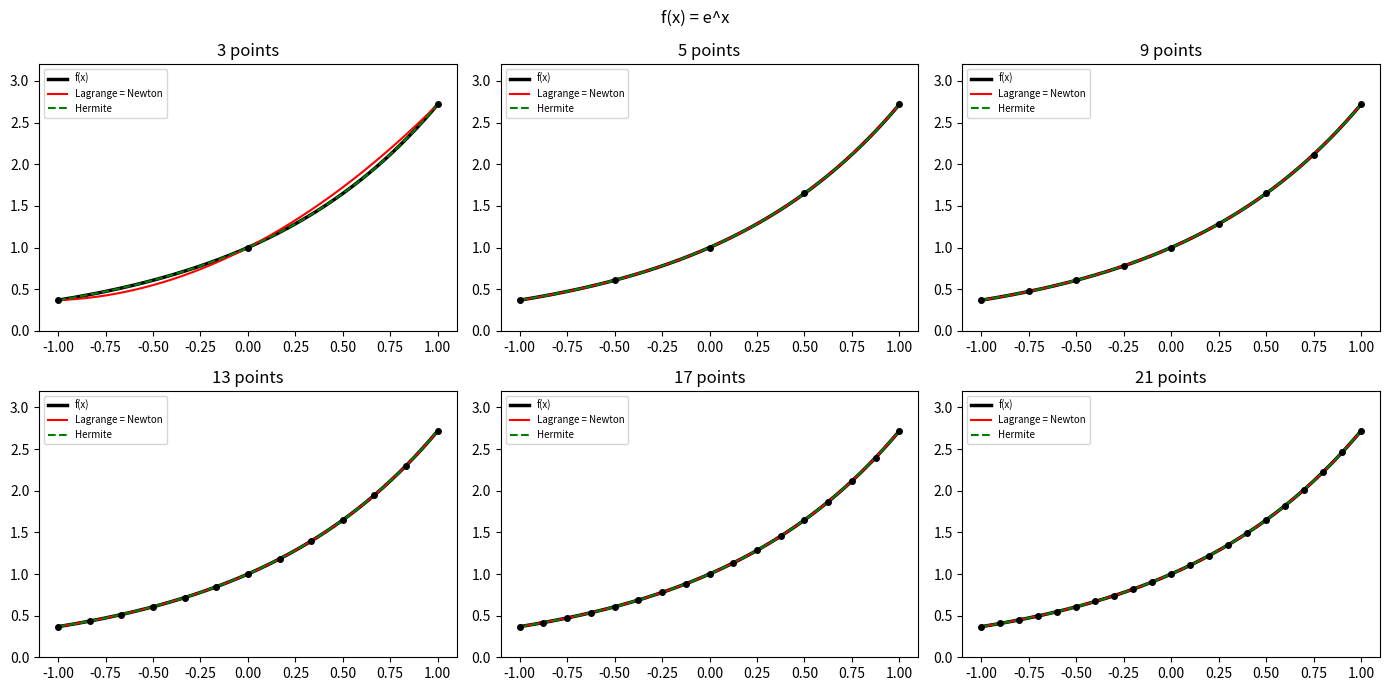
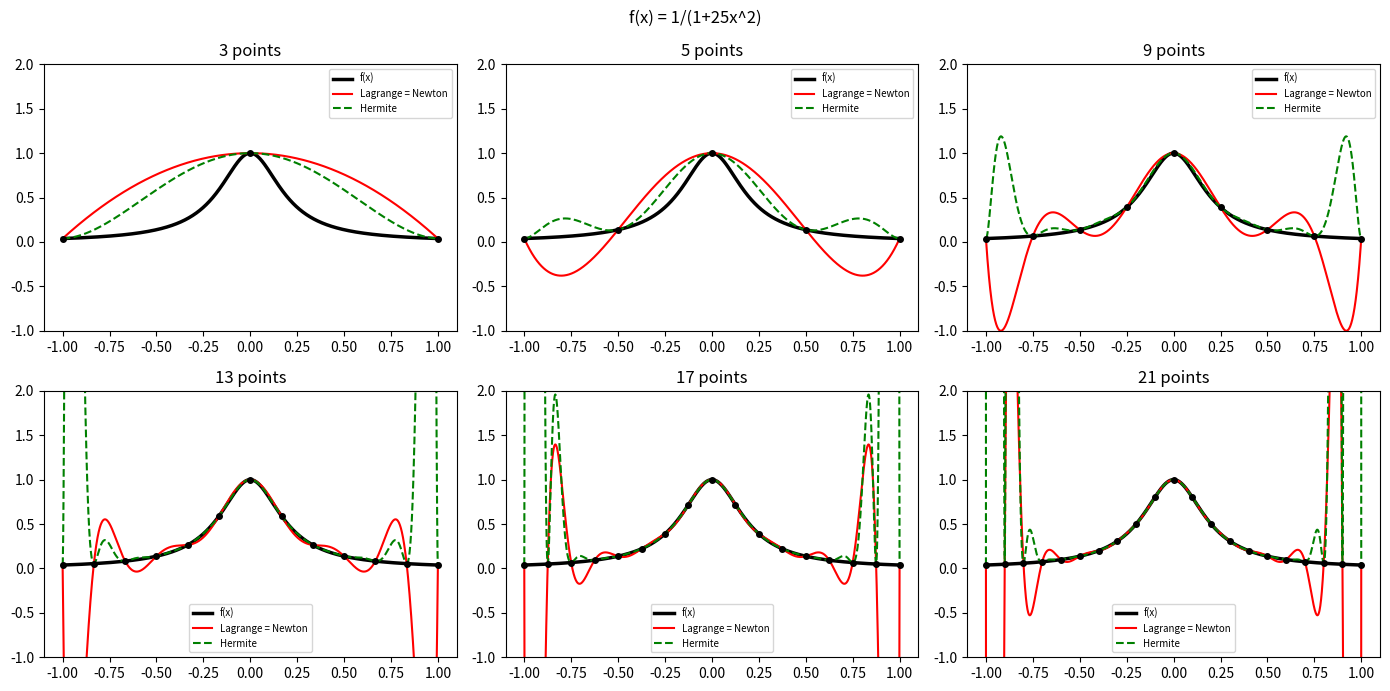

The script that saved these images, in order:
import numpy as np
import matplotlib.pyplot as plt

# functions + their derivatives 
def f1(x): return np.exp(x)
def df1(x): return np.exp(x)

def f2(x): return 1 / (1 + 25 * x**2)
def df2(x): return -50 * x / (1 + 25 * x**2)**2

# name, f, f', ylim for the plots
funcs = [("e^x", f1, df1, (0, 3.2)),
         ("1/(1+25x^2)", f2, df2, (-1, 2))]


# ---------------- lagrange ----------------

def lag_basis(nodes, k):
    # L_k = prod (x - xj) / (xk - xj), j != k
    L = np.poly1d([1.0])
    d = 1.0
    for j in range(len(nodes)):
        if j == k:
            continue
        L = L * np.poly1d([1.0, -nodes[j]])
        d *= nodes[k] - nodes[j]
    return L / d, d

def lag_poly(nodes, y):
    P = np.poly1d([0.0])
    for k in range(len(nodes)):
        L, _ = lag_basis(nodes, k)
        P = P + y[k] * L
    return P

def lag_eval(nodes, y, x):
    res = np.zeros_like(x)
    for k in range(len(nodes)):
        L = np.ones_like(x)
        for j in range(len(nodes)):
            if j != k:
                L = L * (x - nodes[j]) / (nodes[k] - nodes[j])
        res = res + y[k] * L
    return res


# ---------------- newton / hermite ----------------

def div_diff(z, y, dy=None):
    
    m = len(z)
    Q = np.zeros((m, m))
    Q[:, 0] = y
    for j in range(1, m):
        for i in range(j, m):
            if z[i] == z[i - j]:
                Q[i, j] = dy(z[i])
            else:
                Q[i, j] = (Q[i, j-1] - Q[i-1, j-1]) / (z[i] - z[i-j])
    return Q

def newton_poly(z, c):
    P = np.poly1d([c[-1]])
    for k in range(len(c) - 2, -1, -1):
        P = P * np.poly1d([1.0, -z[k]]) + c[k]
    return P

def newton_eval(z, c, x):
    P = c[-1] * np.ones_like(x)
    for k in range(len(c) - 2, -1, -1):
        P = P * (x - z[k]) + c[k]
    return P


# ---------------- printing stuff ----------------

def factor(z):
    if z == 0:
        return "x"
    if z < 0:
        return f"(x + {-z:g})"
    return f"(x - {z:g})"

def product(zs):
    
    s = ""
    i = 0
    while i < len(zs):
        j = i
        while j < len(zs) and zs[j] == zs[i]:
            j += 1
        s += factor(zs[i])
        if j - i > 1:
            s += f"^{j - i}"
        i = j
    return s

def poly_str(P):
    s = ""
    for i, a in enumerate(P.coeffs[::-1]):
        a = round(float(a), 6)
        if a == 0:
            continue
        num = f"{abs(a):.6f}".rstrip("0").rstrip(".")
        if i == 0:
            var = ""
        elif i == 1:
            var = "x"
        else:
            var = f"x^{i}"
        term = num + (" " + var if var else "")
        if s == "":
            s = ("-" if a < 0 else "") + term
        else:
            s += (" - " if a < 0 else " + ") + term
    return s

def newton_str(z, c):
    s = f"{c[0]:.6f}"
    for k in range(1, len(c)):
        sign = "+" if c[k] >= 0 else "-"
        s += f" {sign} {abs(c[k]):.6f}{product(z[:k])}"
    return s

def show_table(z, Q):
    for i in range(len(z)):
        row = "  ".join(f"{Q[i, j]:10.6f}" for j in range(i + 1))
        print(f"{z[i]:>5g} | {row}")


# ---------------- part 1: 3 nodes ----------------

nodes = np.array([-1.0, 0.0, 1.0])

for name, f, df, _ in funcs:
    y = f(nodes)
    print("\n" + "=" * 70)
    print(f"f(x) = {name}      nodes: {nodes}")
    print("values f(x_i) :", np.round(y, 6))

    # lagrange
    print("\n--- LAGRANGE ---")
    for k in range(3):
        Lk, d = lag_basis(nodes, k)
        num = "".join(factor(xj) for j, xj in enumerate(nodes) if j != k)
        print(f"L{k}(x) = {num} / ({d:g})  =  {poly_str(Lk)}")
    print("P(x) = " + " + ".join(f"{y[k]:.6f}*L{k}(x)" for k in range(3)))
    PL = lag_poly(nodes, y)
    print("expanded:  P(x) =", poly_str(PL))

    # newton
    print("\n--- NEWTON (divided differences table) ---")
    Q = div_diff(nodes, y)
    show_table(nodes, Q)
    c = np.diag(Q)
    print("P(x) =", newton_str(nodes, c))
    PN = newton_poly(nodes, c)
    print("expanded:  P(x) =", poly_str(PN))
    print("same polynomial as Lagrange?  max |difference| of coefficients =",
          np.max(np.abs(PN.coeffs - PL.coeffs)))

    # hermite
    print("\n--- HERMITE (each node twice, derivatives on the repeated nodes) ---")
    z = np.repeat(nodes, 2)
    Qh = div_diff(z, f(z), df)
    show_table(z, Qh)
    ch = np.diag(Qh)
    print("H(x) =", newton_str(z, ch))
    PH = newton_poly(z, ch)
    print("expanded:  H(x) =", poly_str(PH))


# ---------------- part 2: more points -> runge ----------------

x = np.linspace(-1, 1, 2000)
ns = [3, 5, 9, 13, 17, 21]

for name, f, df, ylim in funcs:
    print("\n" + "=" * 70)
    print(f"Maximum error for f(x) = {name}   (equally spaced points)")
    print("points   Lagrange   Newton   Hermite")

    plt.figure(figsize=(14, 7))
    for i, n in enumerate(ns):
        nodes = np.linspace(-1, 1, n)
        y = f(nodes)

        lag = lag_eval(nodes, y, x)
        new = newton_eval(nodes, np.diag(div_diff(nodes, y)), x)

        z = np.repeat(nodes, 2)
        her = newton_eval(z, np.diag(div_diff(z, f(z), df)), x)

        err = lambda p: np.max(np.abs(f(x) - p))
        print(f"{n:>5}   {err(lag):9.2e}  {err(new):9.2e}  {err(her):9.2e}")

        plt.subplot(2, 3, i + 1)
        plt.plot(x, f(x), "k", linewidth=2.5, label="f(x)")
        plt.plot(x, new, "r", label="Lagrange = Newton")
        plt.plot(x, her, "g--", label="Hermite")
        plt.plot(nodes, y, "ko", markersize=4)
        plt.ylim(*ylim)
        plt.title(f"{n} points")
        plt.legend(fontsize=7)

    plt.suptitle(f"f(x) = {name}")
    plt.tight_layout()
    plt.savefig("runge_exp.png" if name == "e^x" else "runge_rational.png", dpi=120)

plt.show()
